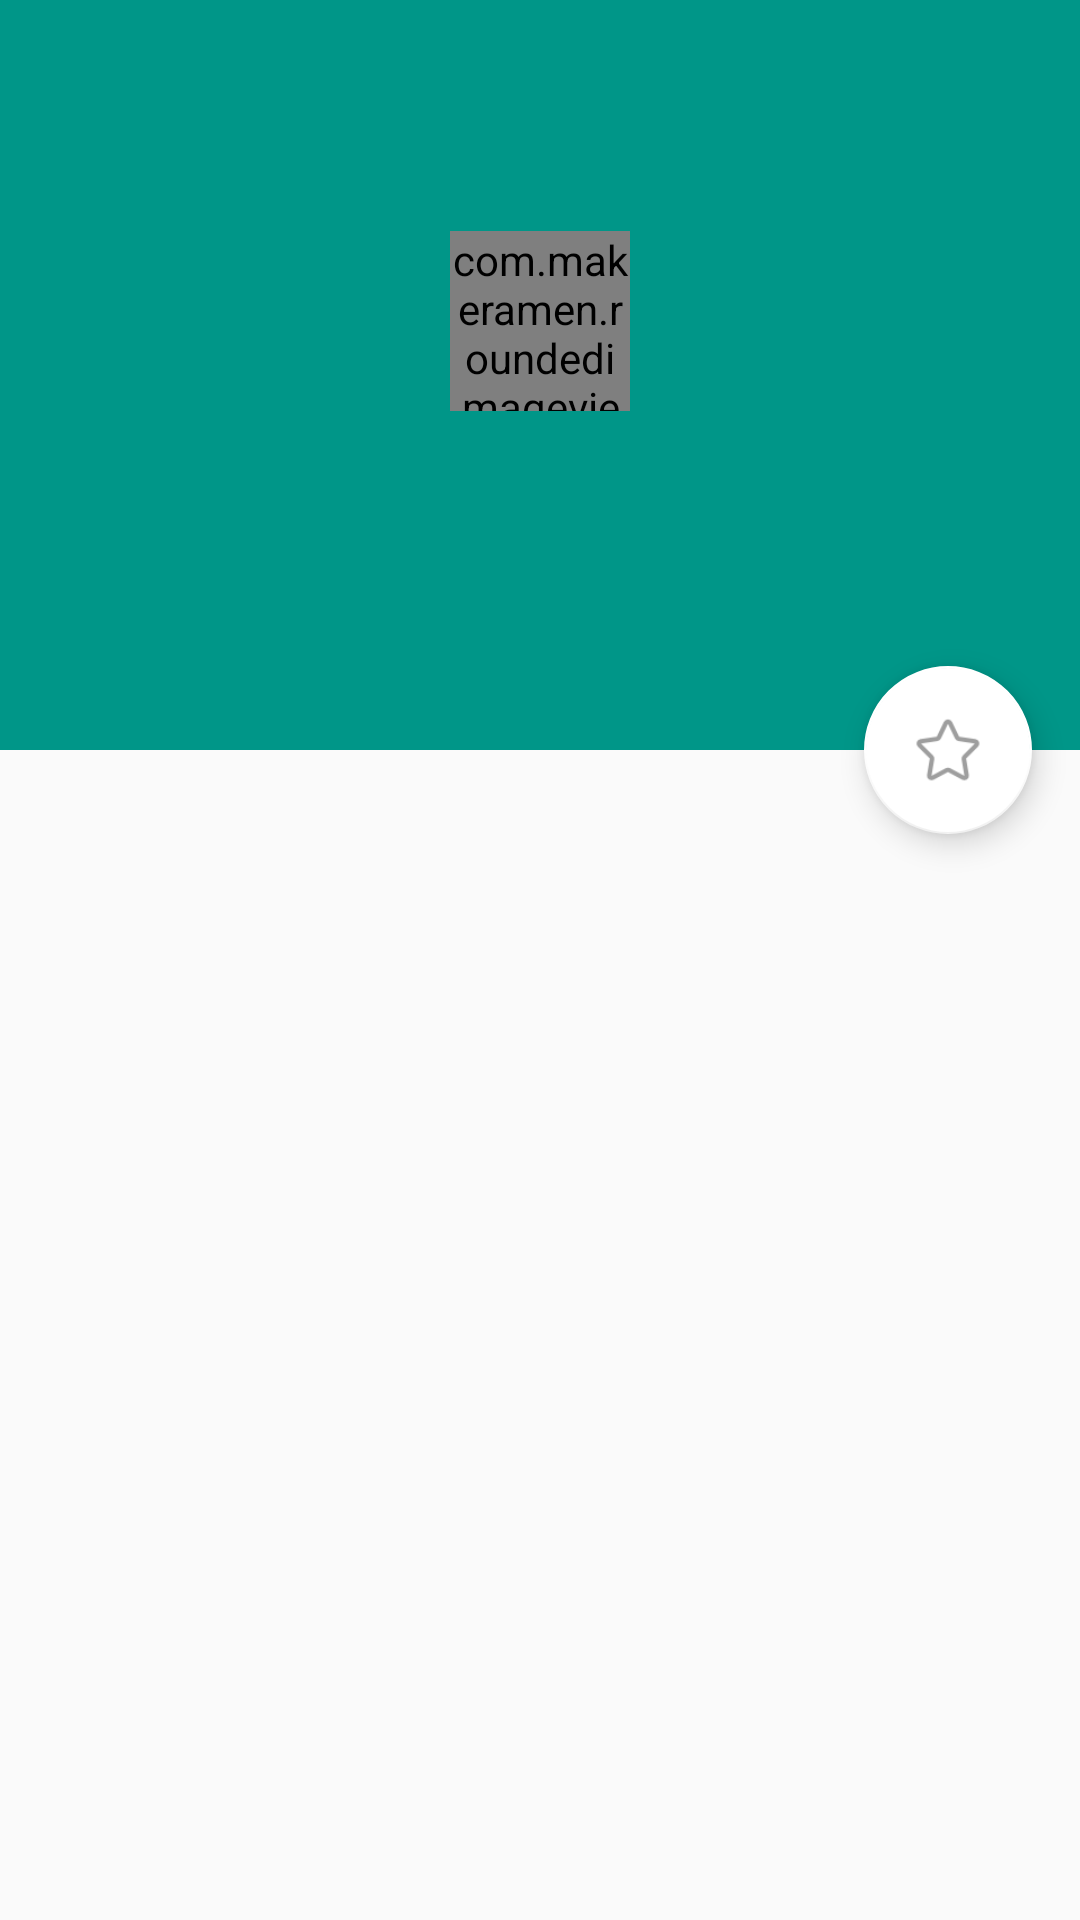

Produce the Android XML layout that renders to this screen, including the resource entries it uses.
<!-- AndroidManifest.xml: application theme AppTheme -->
<!-- res/layout/activity_profit.xml -->
<?xml version="1.0" encoding="utf-8"?>
<android.support.design.widget.CoordinatorLayout xmlns:android="http://schemas.android.com/apk/res/android"
    xmlns:app="http://schemas.android.com/apk/res-auto"
    android:id="@+id/main_content"
    android:layout_width="match_parent"
    android:layout_height="match_parent"
    android:fitsSystemWindows="true">

    <android.support.design.widget.AppBarLayout
        android:id="@+id/appBarLayout"
        android:layout_width="match_parent"
        android:layout_height="250dp"
        android:fitsSystemWindows="true"
        android:theme="@style/ThemeOverlay.AppCompat.Dark.ActionBar">

        <android.support.design.widget.CollapsingToolbarLayout
            android:id="@+id/collapsing_toolbar"
            android:layout_width="match_parent"
            android:layout_height="match_parent"
            android:fitsSystemWindows="true"
            app:contentScrim="?attr/colorPrimary"
            app:expandedTitleGravity="bottom|center_horizontal"
            app:layout_scrollFlags="scroll|exitUntilCollapsed">

            <LinearLayout
                android:layout_width="match_parent"
                android:layout_height="match_parent"
                android:background="@color/teal500"
                android:gravity="center"
                android:orientation="vertical">

                <com.makeramen.roundedimageview.RoundedImageView
                    android:id="@+id/iv_avatar"
                    android:layout_width="60dp"
                    android:layout_height="60dp"
                    android:layout_centerInParent="true"
                    app:riv_border_color="@color/white"
                    app:riv_border_width="1dp"
                    app:riv_oval="true" />

                <TextView
                    android:id="@+id/tv_tagline"
                    android:layout_width="wrap_content"
                    android:layout_height="wrap_content"
                    android:layout_below="@+id/tv_username"
                    android:layout_centerHorizontal="true"
                    android:layout_marginBottom="@dimen/margin_large"
                    android:layout_marginTop="@dimen/margin_smaller"
                    android:maxLines="2"
                    android:textColor="@color/white"
                    android:textSize="@dimen/text_small" />
            </LinearLayout>

            <android.support.v7.widget.Toolbar
                android:id="@+id/toolbar"
                android:layout_width="match_parent"
                android:layout_height="?attr/actionBarSize"
                app:layout_collapseMode="pin"
                app:popupTheme="@style/ThemeOverlay.AppCompat.Light" />

        </android.support.design.widget.CollapsingToolbarLayout>

    </android.support.design.widget.AppBarLayout>

    <android.support.v7.widget.RecyclerView
        android:id="@+id/profitListView"
        android:layout_width="match_parent"
        android:layout_height="match_parent"
        app:layout_behavior="@string/appbar_scrolling_view_behavior" />

    <android.support.design.widget.FloatingActionButton
        android:layout_width="wrap_content"
        android:layout_height="wrap_content"
        android:layout_margin="16dp"
        android:clickable="true"
        android:src="@mipmap/ic_shoucang"
        app:backgroundTint="@color/white"
        app:layout_anchor="@id/appBarLayout"
        app:layout_anchorGravity="bottom|right|end" />

</android.support.design.widget.CoordinatorLayout>
<!-- resources referenced by this layout -->
<resources>
  <color name="teal500">#009688</color>
  <color name="white">#FFFFFF</color>
  <dimen name="margin_large">16dp</dimen>
  <dimen name="margin_smaller">5dp</dimen>
  <dimen name="text_small">11dp</dimen>
  <!-- mipmap ic_shoucang: png bitmap (mipmap-xxhdpi, 2248 bytes) -->
  <style name="AppTheme" parent="Base.Theme.AppTheme">
          
      </style>
  <style name="Base.Theme.AppTheme" parent="Theme.AppCompat.Light.NoActionBar">
          <item name="colorPrimary">@color/teal500</item>
          <item name="colorPrimaryDark">@color/teal700</item>
          <item name="colorAccent">@color/teal500</item>
      </style>
  <color name="teal700">#00796B</color>
</resources>
